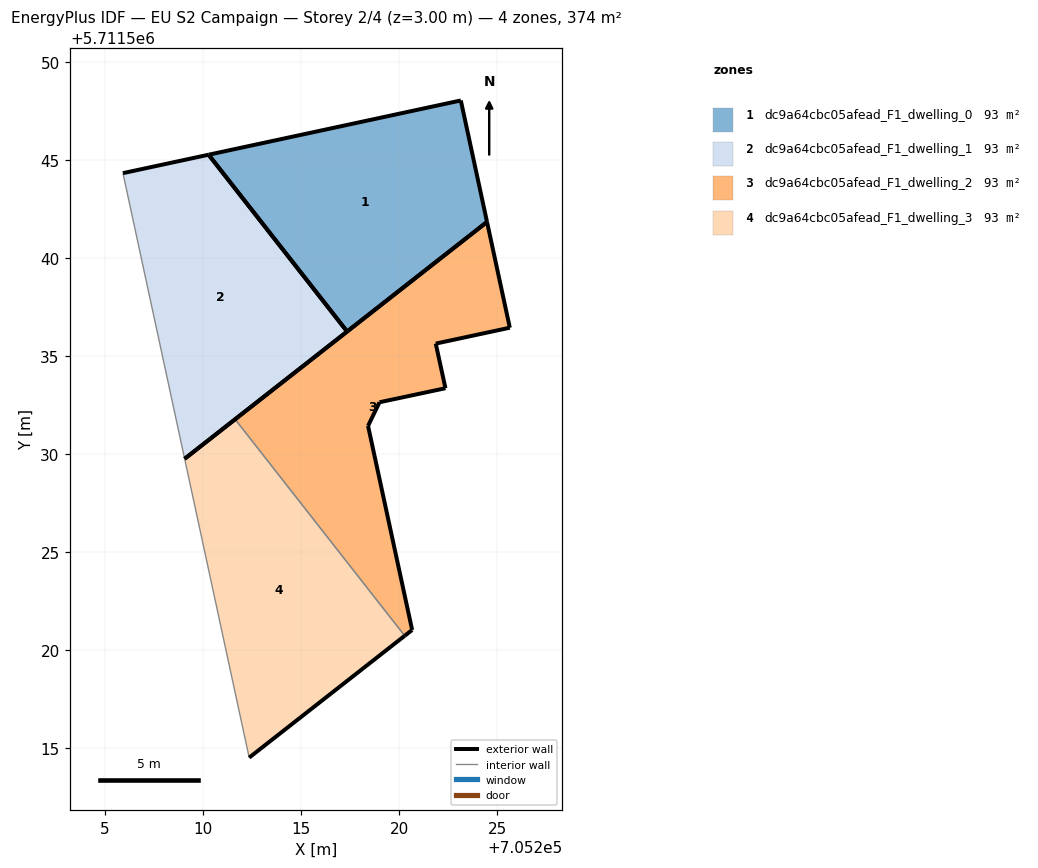
=== STOREY PLAN SPEC (per zone: floor XY polygon, exterior-wall plan segments, windows/doors) ===
zone 1: dc9a64cbc05afead_F1_dwelling_0  (93.5 m²)
  floor: (705224.47, 5711541.83) (705223.13, 5711548.03) (705210.28, 5711545.26) (705217.34, 5711536.25)
  exterior wall: (705210.28, 5711545.26) – (705223.13, 5711548.03)  [13.1 m]
  exterior wall: (705223.13, 5711548.03) – (705224.47, 5711541.83)  [6.3 m]
  exterior wall: (705224.47, 5711541.83) – (705217.34, 5711536.25)  [9.1 m]
  exterior wall: (705217.34, 5711536.25) – (705210.28, 5711545.26)  [11.4 m]
zone 2: dc9a64cbc05afead_F1_dwelling_1  (93.5 m²)
  floor: (705217.34, 5711536.25) (705210.28, 5711545.26) (705205.91, 5711544.32) (705209.06, 5711529.76)
  exterior wall: (705205.91, 5711544.32) – (705210.28, 5711545.26)  [4.5 m]
  exterior wall: (705217.34, 5711536.25) – (705209.06, 5711529.76)  [10.5 m]
  exterior wall: (705210.28, 5711545.26) – (705217.34, 5711536.25)  [11.4 m]
  interior walls: 1
zone 3: dc9a64cbc05afead_F1_dwelling_2  (93.5 m²)
  floor: (705220.65, 5711521.04) (705218.40, 5711531.44) (705218.99, 5711532.64) (705222.35, 5711533.36) (705221.85, 5711535.63) (705225.63, 5711536.44) (705224.47, 5711541.83) (705211.63, 5711531.78) (705220.27, 5711520.74)
  exterior wall: (705225.63, 5711536.44) – (705221.85, 5711535.63)  [3.9 m]
  exterior wall: (705221.85, 5711535.63) – (705222.35, 5711533.36)  [2.3 m]
  exterior wall: (705222.35, 5711533.36) – (705218.99, 5711532.64)  [3.4 m]
  exterior wall: (705218.99, 5711532.64) – (705218.41, 5711531.44)  [1.3 m]
  exterior wall: (705218.41, 5711531.44) – (705220.65, 5711521.04)  [10.6 m]
  exterior wall: (705220.65, 5711521.04) – (705220.27, 5711520.74)  [0.5 m]
  exterior wall: (705211.63, 5711531.78) – (705224.47, 5711541.83)  [16.3 m]
  exterior wall: (705224.47, 5711541.83) – (705225.63, 5711536.44)  [5.5 m]
  interior walls: 1
zone 4: dc9a64cbc05afead_F1_dwelling_3  (93.5 m²)
  floor: (705220.27, 5711520.74) (705211.63, 5711531.78) (705209.06, 5711529.76) (705212.35, 5711514.53)
  exterior wall: (705209.06, 5711529.76) – (705211.63, 5711531.78)  [3.3 m]
  exterior wall: (705220.27, 5711520.74) – (705212.35, 5711514.53)  [10.1 m]
  interior walls: 2

=== DERIVED (storey summary) ===
Building: EU S2 Campaign
Storey: 2 of 4  (floor level z = 3.00 m)
Storey gross floor area: 373.9 m²
Zones on this storey: 4
  - dc9a64cbc05afead_F1_dwelling_0: floor 93.5 m²; exterior wall 40.0 m (120.0 m²); WWR 0.0%
  - dc9a64cbc05afead_F1_dwelling_1: floor 93.5 m²; exterior wall 26.4 m (79.3 m²); WWR 0.0%
  - dc9a64cbc05afead_F1_dwelling_2: floor 93.5 m²; exterior wall 43.9 m (131.7 m²); WWR 0.0%
  - dc9a64cbc05afead_F1_dwelling_3: floor 93.5 m²; exterior wall 13.3 m (40.0 m²); WWR 0.0%
Zone adjacency (shared interzone walls):
  - dc9a64cbc05afead_F1_dwelling_2 ↔ dc9a64cbc05afead_F1_dwelling_3